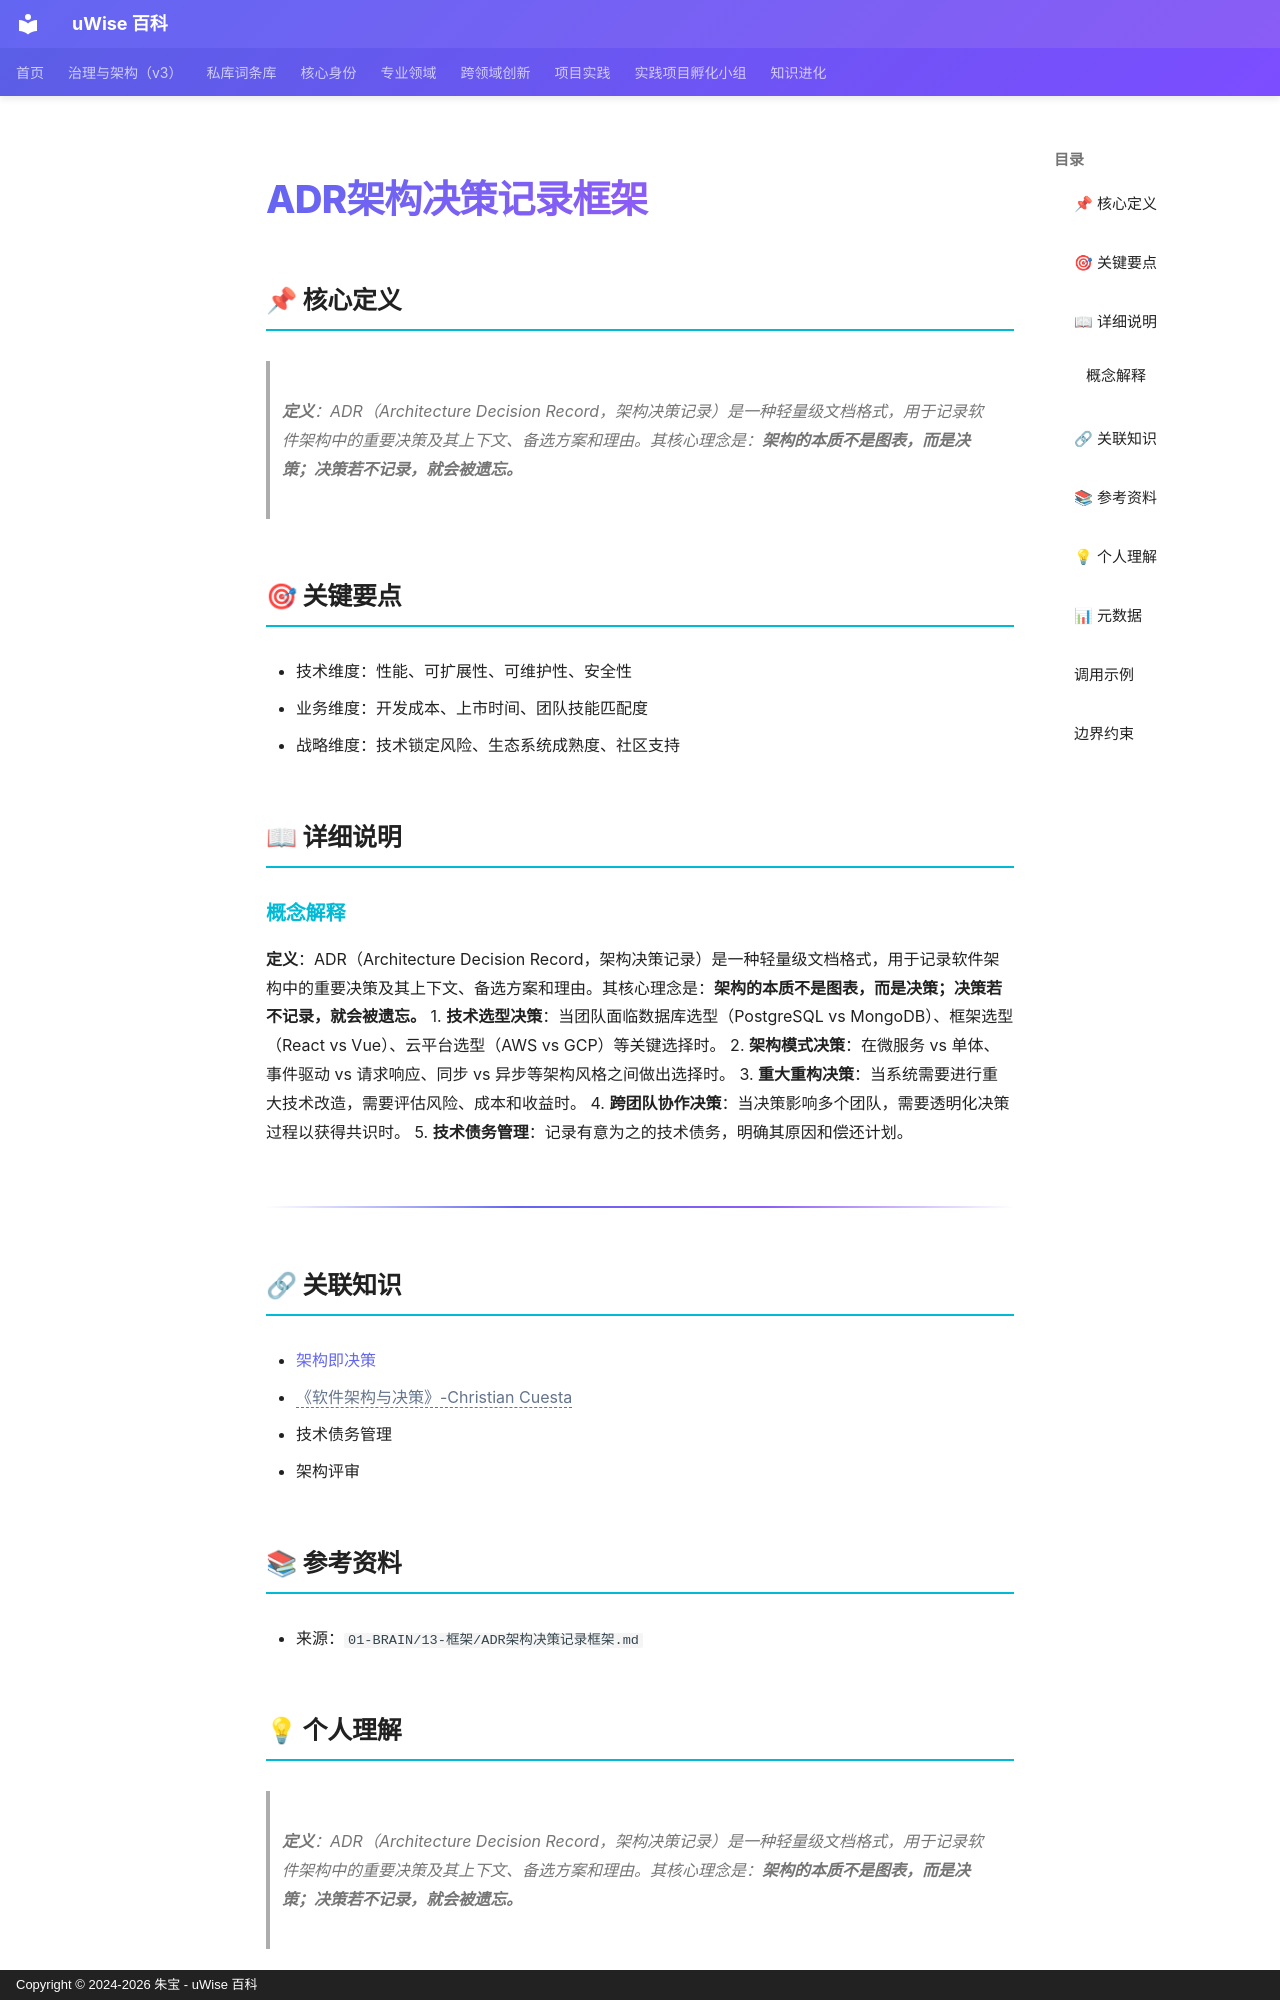

repository: zhubao315/uWise · page: vault-encyclopedia/adr-md-3090fb40/index.html · generator: mkdocs · copyright: Copyright © 2024-2026 朱宝 - uWise 百科

---
title: "ADR架构决策记录框架"
description: "定义：ADR（Architecture Decision Record，架构决策记录）是一种轻量级文档格式，用于记录软件架构中的重要决策及其上下文、备选方案和理由。其核心理念是：架构的本质不是图表，而是决策；决策若不记录，就会被遗忘。"
---

# ADR架构决策记录框架

## 📌 核心定义

> **定义**：ADR（Architecture Decision Record，架构决策记录）是一种轻量级文档格式，用于记录软件架构中的重要决策及其上下文、备选方案和理由。其核心理念是：**架构的本质不是图表，而是决策；决策若不记录，就会被遗忘。**

## 🎯 关键要点

- 技术维度：性能、可扩展性、可维护性、安全性
- 业务维度：开发成本、上市时间、团队技能匹配度
- 战略维度：技术锁定风险、生态系统成熟度、社区支持

## 📖 详细说明

### 概念解释
**定义**：ADR（Architecture Decision Record，架构决策记录）是一种轻量级文档格式，用于记录软件架构中的重要决策及其上下文、备选方案和理由。其核心理念是：**架构的本质不是图表，而是决策；决策若不记录，就会被遗忘。**
1. **技术选型决策**：当团队面临数据库选型（PostgreSQL vs MongoDB）、框架选型（React vs Vue）、云平台选型（AWS vs GCP）等关键选择时。
2. **架构模式决策**：在微服务 vs 单体、事件驱动 vs 请求响应、同步 vs 异步等架构风格之间做出选择时。
3. **重大重构决策**：当系统需要进行重大技术改造，需要评估风险、成本和收益时。
4. **跨团队协作决策**：当决策影响多个团队，需要透明化决策过程以获得共识时。
5. **技术债务管理**：记录有意为之的技术债务，明确其原因和偿还计划。

---



## 🔗 关联知识

- [架构即决策](../md-c98e4bab/)
- <span class="uw-unresolved" data-target="《软件架构与决策》-Christian Cuesta" title="未解析的双链目标：《软件架构与决策》-Christian Cuesta">《软件架构与决策》-Christian Cuesta</span>
- 技术债务管理
- 架构评审

## 📚 参考资料

- 来源：`01-BRAIN/13-框架/ADR架构决策记录框架.md`

## 💡 个人理解

> **定义**：ADR（Architecture Decision Record，架构决策记录）是一种轻量级文档格式，用于记录软件架构中的重要决策及其上下文、备选方案和理由。其核心理念是：**架构的本质不是图表，而是决策；决策若不记录，就会被遗忘。**
